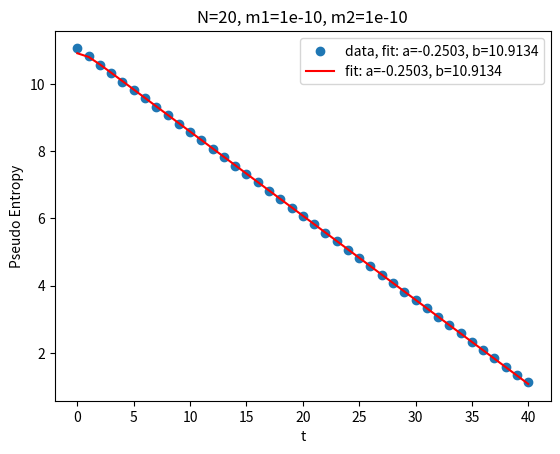

The matplotlib source for this figure:
import numpy as np
import matplotlib.pyplot as plt
from scipy import linalg
from scipy.optimize import curve_fit


#m1 = 1.0 * 10**(-3)
#m2 = 2.5 * 10**(-4)

def eigenK(coupling_matrix):
    eigenvalK, eigenvecK = linalg.eig(coupling_matrix)
    return eigenvalK, eigenvecK

def omega(t, m, N, k): #k can be n dimensional 
    
    omega_square = np.exp(t) * m**2 + (2 * np.sin(np.pi * k / N))**2
    omega = omega_square**(1/2)

    return omega


#OMEGA=0
#for k in range(0,200):
   # a = omega(m2,200,k)
  #  print(a)
 #   OMEGA += a
#print(OMEGA)


def matrix(t1, t2, N, N_sub, m1, m2):

    #--------------------------------X, P, R matrix------------------------------------------- 
    X = np.zeros((N_sub, N_sub), dtype=complex)
    P = np.zeros((N_sub, N_sub), dtype=complex)
    R = np.zeros((N_sub, N_sub), dtype=complex)
    for i in range(1, N_sub+1):        
        for j in range(1, N_sub+1):
            x = 0
            p = 0
            r = 0

            for k in range(0, N):
                x_k = (0.5/N) * (2/(omega(t1, m1, N, k) + omega(t2, m2, N, k))) * np.cos(2 * np.pi * k * (i - j) / N)
                p_k = (0.5/N) * (2*omega(t1, m1, N, k)*omega(t2, m2, N, k)) / (omega(t1, m1, N, k) + omega(t2, m2, N, k)) * np.cos(2 * np.pi * k * (i-j) / N)
                r_k = (0.5j/N) * (omega(t2, m2, N, k)-omega(t1, m1, N, k)) / (omega(t1, m1, N, k) + omega(t2, m2, N, k)) * np.cos(2 * np.pi * k * (i-j) / N)
                
                #x_k = (0.5/N) * (2/(omega(m1, N, k) + omega(m2, N, k))) * np.exp(2j * np.pi * k * (i-j) / N)
                #p_k = (0.5/N) * (2*omega(m1, N, k)*omega(m2, N, k)) / (omega(m1, N, k) + omega(m2, N, k)) * np.exp(2j * np.pi * k * (i-j) / N)
                #r_k = (0.5/N) * (omega(m2, N, k)-omega(m1, N, k)) / (omega(m1, N, k) + omega(m2, N, k)) * np.exp(2j * np.pi * k * (i-j) / N)

                x += x_k 
                p += p_k
                r += r_k

            X[i-1][j-1] = x
            P[i-1][j-1] = p
            R[i-1][j-1] = r
    
    #print(X)
    #print(P)
    #print(R)
    
    #-------------------------------Gamma matrix---------------

    h1 = np.hstack((X,R))

    R_t = np.transpose(R)

    h2 = np.hstack((R_t,P))

    Gamma = np.vstack((h1,h2))

    #--------------------------------J matrix----------------

    o = np.zeros((N_sub,N_sub))

    I = np.identity(N_sub)

    h1 = np.hstack((o,I))
    h2 = np.hstack((-I,o))

    J = np.vstack((h1,h2))
    
    #print(J)

    #print(Gamma)

    #---------------------------iJG matrix-----------------------

    iJG = 1j * np.matmul(J,Gamma)

    #print(iJG)

    eigenvalC, eigenvecC = eigenK(iJG)
    
    print(eigenvalC)
    
    eigenvalC = eigenvalC[eigenvalC > 0]

    print(np.shape(eigenvalC))


#matrix(10,5)

#def mode_entropy(eigenvalC):
    size = np.size(eigenvalC)

    mode_entropy=0

    for i in range(0,N_sub):
        #if abs(np.real(eigenvalC[i])-0.5) < 10**-10:
         #   modeS = 0
        #else:
        modeS = (eigenvalC[i]+0.5) * np.log(eigenvalC[i]+0.5) - (eigenvalC[i]-0.5) * np.log(eigenvalC[i]-0.5)
        #modeS = (np.real(eigenvalC[i]+0.5)) * np.log(np.real(eigenvalC[i])+0.5) - (np.real(eigenvalC[i])-0.5) * np.log(np.real(eigenvalC[i])-0.5)
 
        #print(modeS) 
         
        mode_entropy += modeS
    
    print(mode_entropy)

    return mode_entropy

#matrix(10,4,1,1) 

def fit_func(t, a, b):
    #return a * np.log((200/np.pi) * np.sin( np.pi * n_sub/200)) + b
    return a * np.log( np.cosh(t) ) + b

def plot(t_ini, t_fin, step, N, m1, m2): 
    
    d = int((t_fin - t_ini)/step)
    #print(d)

    ps_array = np.array([])
    t_array  = np.array([])

    for i in range(0, d+1):

        ps = matrix(t_ini+step*i, t_ini+step*i, N, int(N/2) ,m1, m2)

        ps_array = np.append(ps_array, ps)
        t_array  = np.append(t_array, t_ini + step*i) 

    popt, pcov = curve_fit(fit_func, t_array, ps_array)
    print(popt)

    plt.scatter(t_array, ps_array, label='data, fit: a=%6.4f, b=%6.4f' % tuple(popt))     
    plt.plot(t_array, fit_func(t_array, *popt), label='fit: a=%6.4f, b=%6.4f' % tuple(popt), color='r')

    plt.title('N=' + str(N) + ', m1=' + str(m1) + ', m2=' + str(m2))
    plt.xlabel('t')
    plt.ylabel('Pseudo Entropy')
    plt.legend()
    #plt.savefig('N'+str(N)+'_'+str(n_ini)+'n'+str(n_fin))

    plt.show()


plot(0, 40, 1, 20, 1.0*10**(-10), 1.0*10**(-10))

def S(m1, m2, l):
    
    l_list = np.array([])
    S_list = np.array([])

    for i in range (1,l+1):

        l_list = np.append(l_list, i)

        S = 0.5 * np.log( -(m1**2 * np.log(m1*(1/i)) - m2**2 * np.log(m2*(1/i))) / (m1**2 - m2**2) )    
        S_list = np.append(S_list, S)
        
        print("l="+str(i)+": " +str(S))

    


    #plt.scatter(l_list, S_list, label='Analytical Solution')     
    plt.plot(l_list, S_list, label='Analytical Solution')

    plt.title('Pseudo Entropy')
    plt.xlabel('l')
    plt.ylabel('PS')
    plt.legend()

    plt.show()

#S(m1, m2, 200)




